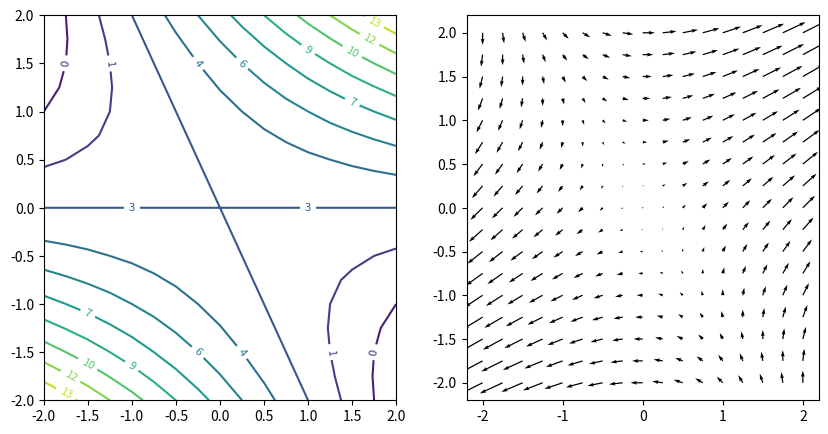

Generate this figure with matplotlib:
import numpy as np
import matplotlib.pyplot as plt

def f(x1, x2):
    return x1**2 + 2 * x1 * x2 + 3

def df_x1(x1, x2):
    return 2 * x1 + 2 * x2

def df_x2(x1, x2):
    return 2 * x1 + 0 * x2

x1 = np.arange(-2, 2 + 0.25, 0.25)
x2 = np.arange(-2, 2 + 0.25, 0.25)

xx1, xx2 = np.meshgrid(x1, x2)

res_f = np.zeros((len(x1), len(x2)))
res_dfx1 = np.zeros((len(x1), len(x2)))
res_dfx2 = np.zeros((len(x1), len(x2)))

for i in range(len(x1)):
    for j in range(len(x2)):
        res_f[i, j] = f(x1[i], x2[j])
        res_dfx1[j, i] = df_x1(x1[i], x2[j])
        res_dfx2[j, i] = df_x2(x1[i], x2[j])

plt.figure(figsize = (10, 5))
plt.subplot(1, 2, 1)
cont = plt.contour(xx1, xx2, res_f, 10)
cont.clabel(fmt = '%d', fontsize = 8)

plt.subplot(1, 2, 2)
plt.quiver(xx1, xx2, res_dfx1, res_dfx2)
plt.show()
